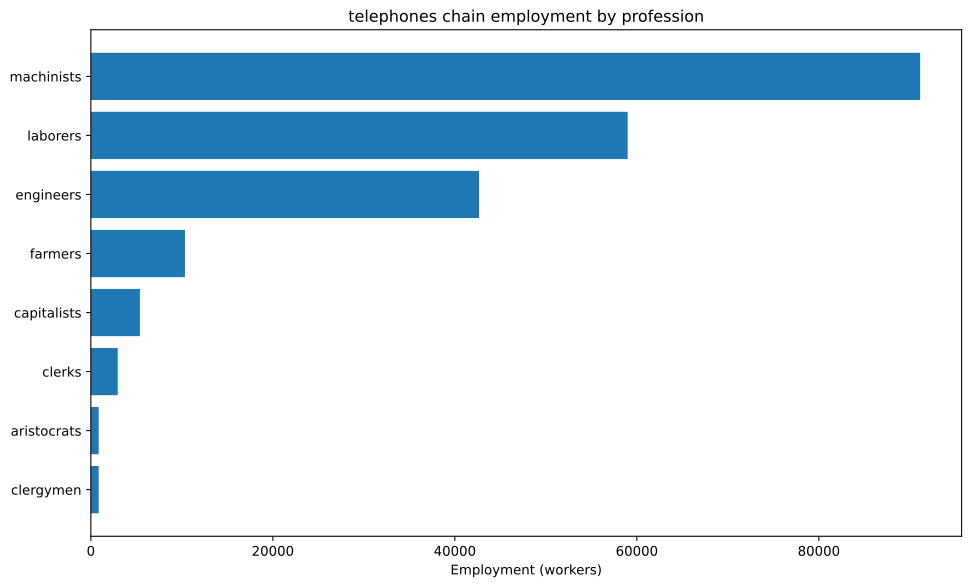

The data file committed next to this chart (first rows):
config, building, profession, employment
building_tooling_workshops+pm_rubber_gri…, building_tooling_workshops, capitalists, 409.2
building_tooling_workshops+pm_rubber_gri…, building_tooling_workshops, engineers, 2046
building_tooling_workshops+pm_rubber_gri…, building_tooling_workshops, machinists, 4092
building_paper_mills+pm_bleached_paper+p…, building_paper_mills, capitalists, 26.65
building_paper_mills+pm_bleached_paper+p…, building_paper_mills, engineers, 133.3
building_paper_mills+pm_bleached_paper+p…, building_paper_mills, laborers, 266.5
building_paper_mills+pm_bleached_paper+p…, building_paper_mills, machinists, 266.5
building_chemical_plants+pm_nitrogen_fix…, building_chemical_plants, capitalists, 22.71
building_chemical_plants+pm_nitrogen_fix…, building_chemical_plants, engineers, 340.7
building_chemical_plants+pm_nitrogen_fix…, building_chemical_plants, laborers, 227.1
building_chemical_plants+pm_nitrogen_fix…, building_chemical_plants, machinists, 454.2
building_explosives_factory+pm_brine_ele…, building_explosives_factory, capitalists, 88.84
building_explosives_factory+pm_brine_ele…, building_explosives_factory, engineers, 1333
building_explosives_factory+pm_brine_ele…, building_explosives_factory, laborers, 888.4
building_explosives_factory+pm_brine_ele…, building_explosives_factory, machinists, 1066
building_synthetics_plants+pm_dye_produc…, building_synthetics_plants, capitalists, 3.332
building_synthetics_plants+pm_dye_produc…, building_synthetics_plants, engineers, 66.63
building_synthetics_plants+pm_dye_produc…, building_synthetics_plants, laborers, 33.32
building_synthetics_plants+pm_dye_produc…, building_synthetics_plants, machinists, 49.97
building_steel_mills+pm_electric_arc_pro…, building_steel_mills, capitalists, 117
building_steel_mills+pm_electric_arc_pro…, building_steel_mills, engineers, 1170
building_steel_mills+pm_electric_arc_pro…, building_steel_mills, machinists, 1756
building_motor_industry+pm_diesel_engine…, building_motor_industry, capitalists, 81.99
building_motor_industry+pm_diesel_engine…, building_motor_industry, engineers, 1230
building_motor_industry+pm_diesel_engine…, building_motor_industry, machinists, 819.9
building_electrics_industry+pm_telephone…, building_electrics_industry, capitalists, 2381
building_electrics_industry+pm_telephone…, building_electrics_industry, engineers, 23810
building_electrics_industry+pm_telephone…, building_electrics_industry, laborers, 35714
building_electrics_industry+pm_telephone…, building_electrics_industry, machinists, 47619
building_coal_mine+pm_diesel_pump_buildi…, building_coal_mine, capitalists, 88.89
building_coal_mine+pm_diesel_pump_buildi…, building_coal_mine, engineers, 666.7
building_coal_mine+pm_diesel_pump_buildi…, building_coal_mine, machinists, 1333
building_iron_mine+pm_diesel_pump_buildi…, building_iron_mine, capitalists, 666.7
building_iron_mine+pm_diesel_pump_buildi…, building_iron_mine, engineers, 5000
building_iron_mine+pm_diesel_pump_buildi…, building_iron_mine, machinists, 10001
building_lead_mine+pm_diesel_pump_buildi…, building_lead_mine, capitalists, 529.1
building_lead_mine+pm_diesel_pump_buildi…, building_lead_mine, engineers, 3968
building_lead_mine+pm_diesel_pump_buildi…, building_lead_mine, machinists, 7937
building_sulfur_mine+pm_diesel_pump_buil…, building_sulfur_mine, capitalists, 47.95
building_sulfur_mine+pm_diesel_pump_buil…, building_sulfur_mine, engineers, 359.7
building_sulfur_mine+pm_diesel_pump_buil…, building_sulfur_mine, machinists, 719.3
building_power_plant+pm_oil-fired_plant+…, building_power_plant, capitalists, 129.7
building_power_plant+pm_oil-fired_plant+…, building_power_plant, engineers, 726.5
building_power_plant+pm_oil-fired_plant+…, building_power_plant, laborers, 1038
building_power_plant+pm_oil-fired_plant+…, building_power_plant, machinists, 778.4
building_logging_camp+pm_electric_saw_mi…, building_logging_camp, capitalists, 7.996
building_logging_camp+pm_electric_saw_mi…, building_logging_camp, engineers, 39.98
building_logging_camp+pm_electric_saw_mi…, building_logging_camp, laborers, 39.98
building_logging_camp+pm_electric_saw_mi…, building_logging_camp, machinists, 79.96
building_rubber_plantation+automatic_irr…, building_rubber_plantation, aristocrats, 861.8
building_rubber_plantation+automatic_irr…, building_rubber_plantation, clergymen, 861.8
building_rubber_plantation+automatic_irr…, building_rubber_plantation, farmers, 10342
building_rubber_plantation+automatic_irr…, building_rubber_plantation, laborers, 17237
building_rubber_plantation+automatic_irr…, building_rubber_plantation, machinists, 4309
building_oil_rig+pm_combustion_derricks+…, building_oil_rig, capitalists, 196.9
building_oil_rig+pm_combustion_derricks+…, building_oil_rig, engineers, 1772
building_oil_rig+pm_combustion_derricks+…, building_oil_rig, machinists, 3937
building_railway+pm_diesel_trains+pm_ste…, building_railway, capitalists, 591.1
building_railway+pm_diesel_trains+pm_ste…, building_railway, clerks, 2956
building_railway+pm_diesel_trains+pm_ste…, building_railway, laborers, 3547
... 1 more rows
